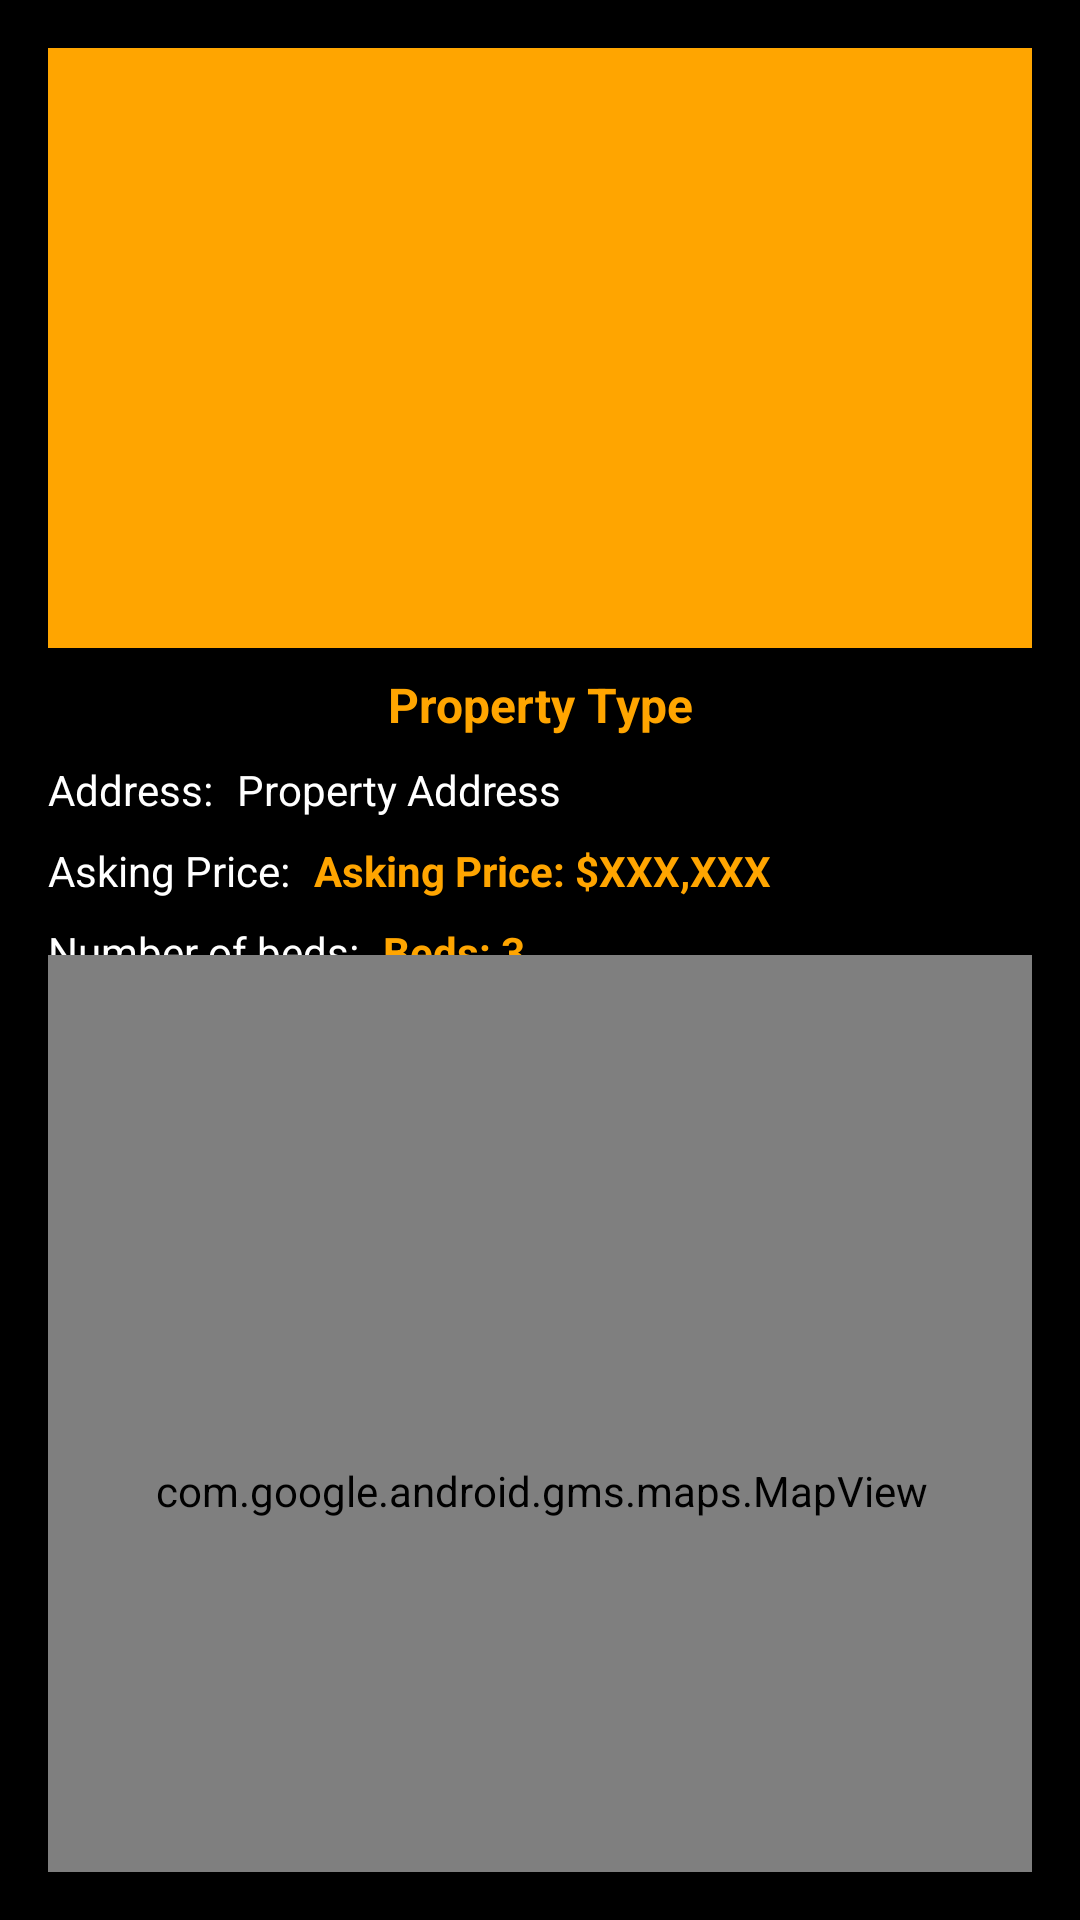

The Android layout XML behind this screen, and the referenced resources:
<!-- AndroidManifest.xml: application theme Theme.BuySellHouse -->
<!-- res/layout/listing_layout.xml -->
<?xml version="1.0" encoding="utf-8"?>
<androidx.constraintlayout.widget.ConstraintLayout
    xmlns:android="http://schemas.android.com/apk/res/android"
    xmlns:app="http://schemas.android.com/apk/res-auto"
    xmlns:tools="http://schemas.android.com/tools"
    android:layout_width="match_parent"
    android:layout_height="wrap_content"
    android:background="#000000"
    android:padding="16dp">

    <ImageView
        android:id="@+id/imageViewProperty"
        android:layout_width="0dp"
        android:layout_height="200dp"
        android:contentDescription="@string/note_image"
        android:scaleType="centerCrop"
        android:background="#FFA500"
        android:padding="2dp"
        app:layout_constraintTop_toTopOf="parent"
        app:layout_constraintStart_toStartOf="parent"
        app:layout_constraintEnd_toEndOf="parent" />

    <TextView
        android:id="@+id/PropertyTypeTxt"
        android:layout_width="wrap_content"
        android:layout_height="wrap_content"
        android:text="Property Type"
        android:textColor="#FFA500"
        android:textSize="16sp"
        android:textStyle="bold"
        app:layout_constraintTop_toBottomOf="@id/imageViewProperty"
        app:layout_constraintStart_toStartOf="parent"
        app:layout_constraintEnd_toEndOf="parent"
        android:layout_marginTop="8dp" />

    <TextView
        android:id="@+id/Address"
        android:layout_width="wrap_content"
        android:layout_height="wrap_content"
        android:text="Address:"
        android:textColor="#FFFFFF"
        android:textSize="14sp"
        app:layout_constraintTop_toBottomOf="@id/PropertyTypeTxt"
        app:layout_constraintStart_toStartOf="parent"
        android:layout_marginTop="8dp" />

    <TextView
        android:id="@+id/PropertyAddressTxt"
        android:layout_width="wrap_content"
        android:layout_height="wrap_content"
        android:text="Property Address"
        android:textColor="#FFFFFF"
        android:textSize="14sp"
        app:layout_constraintTop_toTopOf="@id/Address"
        app:layout_constraintStart_toEndOf="@id/Address"
        android:layout_marginStart="8dp" />

    <TextView
        android:id="@+id/textView8"
        android:layout_width="wrap_content"
        android:layout_height="wrap_content"
        android:text="Asking Price:"
        android:textColor="#FFFFFF"
        android:textSize="14sp"
        app:layout_constraintTop_toBottomOf="@id/Address"
        app:layout_constraintStart_toStartOf="parent"
        android:layout_marginTop="8dp" />

    <TextView
        android:id="@+id/AskingPriceTxt"
        android:layout_width="wrap_content"
        android:layout_height="wrap_content"
        android:text="Asking Price: $XXX,XXX"
        android:textColor="#FFA500"
        android:textSize="14sp"
        android:textStyle="bold"
        app:layout_constraintTop_toTopOf="@id/textView8"
        app:layout_constraintStart_toEndOf="@id/textView8"
        android:layout_marginStart="8dp" />

    <TextView
        android:id="@+id/textView9"
        android:layout_width="wrap_content"
        android:layout_height="wrap_content"
        android:text="Number of beds:"
        android:textColor="#FFFFFF"
        android:textSize="14sp"
        app:layout_constraintTop_toBottomOf="@id/textView8"
        app:layout_constraintStart_toStartOf="parent"
        android:layout_marginTop="8dp" />

    <TextView
        android:id="@+id/NumBedsTxt"
        android:layout_width="wrap_content"
        android:layout_height="wrap_content"
        android:text="Beds: 3"
        android:textColor="#FFA500"
        android:textSize="14sp"
        android:textStyle="bold"
        app:layout_constraintTop_toTopOf="@id/textView9"
        app:layout_constraintStart_toEndOf="@id/textView9"
        android:layout_marginStart="8dp" />

    <TextView
        android:id="@+id/textView10"
        android:layout_width="wrap_content"
        android:layout_height="wrap_content"
        android:text="Number of baths:"
        android:textColor="#FFFFFF"
        android:textSize="14sp"
        app:layout_constraintTop_toBottomOf="@id/textView9"
        app:layout_constraintStart_toStartOf="parent"
        android:layout_marginTop="8dp" />

    <TextView
        android:id="@+id/NumBathTxt"
        android:layout_width="wrap_content"
        android:layout_height="wrap_content"
        android:text="Baths: 2"
        android:textColor="#FFA500"
        android:textSize="14sp"
        android:textStyle="bold"
        app:layout_constraintTop_toTopOf="@id/textView10"
        app:layout_constraintStart_toEndOf="@id/textView10"
        android:layout_marginStart="8dp" />

    <com.google.android.gms.maps.MapView
        android:id="@+id/mapView"
        android:layout_width="363dp"
        android:layout_height="357dp"
        android:layout_marginTop="16dp"
        app:layout_constraintBottom_toBottomOf="parent"
        app:layout_constraintEnd_toEndOf="parent"
        app:layout_constraintStart_toStartOf="parent"
        app:layout_constraintTop_toBottomOf="@id/NumBathTxt" />




</androidx.constraintlayout.widget.ConstraintLayout>
<!-- resources referenced by this layout -->
<resources>
  <string name="note_image">Image related to the note</string>
  <style name="Theme.BuySellHouse" parent="Base.Theme.BuySellHouse" />
  <style name="Base.Theme.BuySellHouse" parent="Theme.Material3.DayNight.NoActionBar">
          
          
      </style>
</resources>
